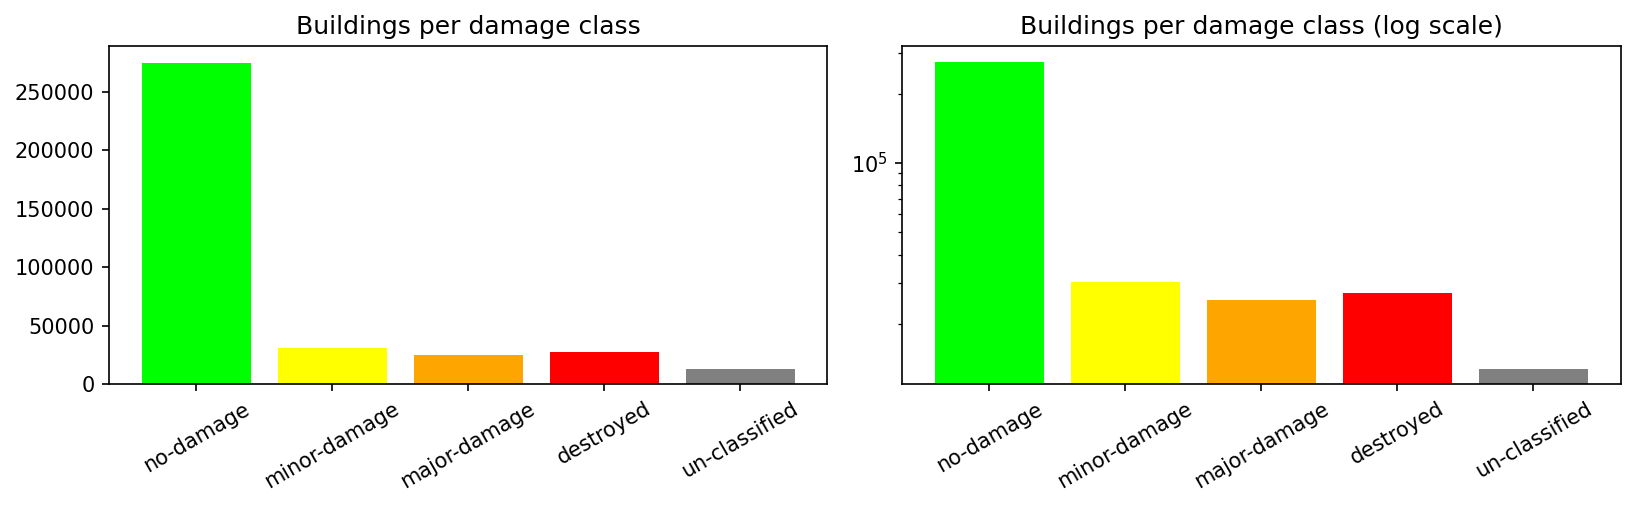

The file beside this chart, header and first rows:
subtype, buildings, %
no-damage, 275062, 74.15
minor-damage, 30522, 8.23
major-damage, 25299, 6.82
destroyed, 27337, 7.37
un-classified, 12756, 3.44
